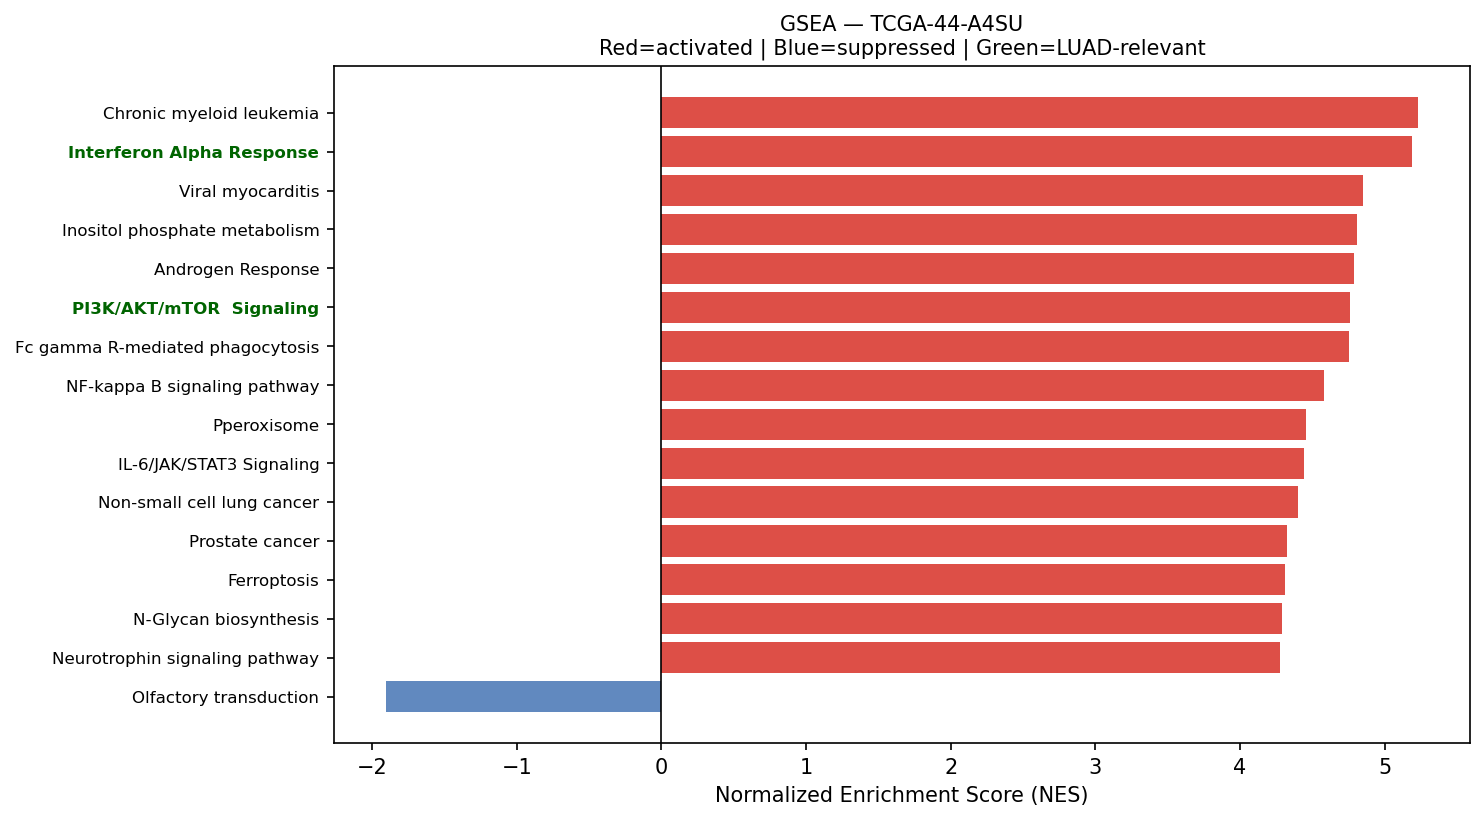

Source data for this figure (header and first rows):
Name	Term	ES	NES	NOM p-val	FDR q-val	FWER p-val	Tag %	Gene %	Lead_genes	gene_set_db	luad_relevant
prerank	Chronic myeloid leukemia	0.7053	5.231	0.0	0.0	0.0	65/76	23.97%	NFKBIA;CDKN1A;HDAC1;CCND1;GRB2;ARAF;BCL2…	KEGG_2021_Human	False
prerank	Interferon Alpha Response	0.7286	5.185	0.0	0.0	0.0	81/97	20.77%	HLA-C;LGALS3BP;CD74;LY6E;B2M;TXNIP;IFITM…	MSigDB_Hallmark_2020	True
prerank	Viral myocarditis	0.6996	4.847	0.0	0.0	0.0	41/57	18.88%	ACTB;ACTG1;HLA-B;HLA-C;HLA-DRA;HLA-A;HLA…	KEGG_2021_Human	False
prerank	Inositol phosphate metabolism	0.6327	4.805	0.0	0.0	0.0	62/73	30.23%	TPI1;CDIPT;INPPL1;ISYNA1;PI4KB;PIP4K2B;P…	KEGG_2021_Human	False
prerank	Androgen Response	0.6857	4.789	0.0	0.0	0.0	87/100	23.12%	KRT19;SAT1;B2M;AZGP1;H1-0;KRT8;DHCR24;ND…	MSigDB_Hallmark_2020	False
prerank	PI3K/AKT/mTOR  Signaling	0.6656	4.763	0.0	0.0	0.0	83/105	22.96%	CALR;PFN1;HSP90B1;ARF1;RAC1;CFL1;SFN;AP2…	MSigDB_Hallmark_2020	True
prerank	Fc gamma R-mediated phagocytosis	0.6661	4.75	0.0	0.0	0.0	65/96	20.17%	MARCKSL1;RAC1;CFL1;ACTR2;ARF6;GSN;MARCKS…	KEGG_2021_Human	False
prerank	NF-kappa B signaling pathway	0.6478	4.58	0.0	0.0	0.0	83/101	28.12%	NFKBIA;ICAM1;IRAK1;CCL19;PTGS2;CCL21;BCL…	KEGG_2021_Human	False
prerank	Pperoxisome	0.6725	4.454	0.0	0.0	0.0	76/103	21.12%	PRDX5;CRABP2;PABPC1;DHCR24;MVP;PRDX1;CNB…	MSigDB_Hallmark_2020	False
prerank	IL-6/JAK/STAT3 Signaling	0.625	4.444	0.0	0.0	0.0	68/87	27.16%	A2M;JUN;TNFRSF12A;IL13RA1;TNFRSF21;SOCS3…	MSigDB_Hallmark_2020	False
prerank	Non-small cell lung cancer	0.6667	4.398	0.0	0.0	0.0	52/72	21.67%	ERBB2;CDKN1A;MET;CCND1;EML4;GRB2;KIF5B;A…	KEGG_2021_Human	False
prerank	Prostate cancer	0.6179	4.327	0.0	0.0	0.0	71/97	22.61%	HSP90AB1;GSTP1;HSP90AA1;HSP90B1;SPINT1;N…	KEGG_2021_Human	False
prerank	Ferroptosis	0.6854	4.309	0.0	0.0	0.0	28/41	14.01%	FTL;SAT1;CP;GPX4;PRNP;ACSL1;SLC3A2;SAT2;…	KEGG_2021_Human	False
prerank	N-Glycan biosynthesis	0.6476	4.292	0.0	0.0	0.0	33/50	15.01%	DAD1;RPN2;DDOST;GANAB;RPN1;B4GALT1;DPM3;…	KEGG_2021_Human	False
prerank	Neurotrophin signaling pathway	0.6383	4.273	0.0	0.0	0.0	90/119	27.22%	BEX3;ARHGDIB;RAC1;YWHAE;JUN;RHOA;NFKBIA;…	KEGG_2021_Human	False
prerank	Pertussis	0.6617	4.258	0.0	0.0	0.0	60/76	27.22%	SFTPA2;SFTPA1;FOS;JUN;CFL1;C4BPA;RHOA;C3…	KEGG_2021_Human	False
prerank	Glioma	0.64	4.219	0.0	0.0	0.0	52/75	22.78%	CALM1;CALM2;CDKN1A;CCND1;GRB2;ARAF;SHC1;…	KEGG_2021_Human	False
prerank	Mitophagy	0.6944	4.216	0.0	0.0	0.0	59/68	26.02%	UBC;JUN;UBB;RPS27A;TOMM7;UBA52;ATF4;FIS1…	KEGG_2021_Human	False
prerank	Notch signaling pathway	0.6344	4.216	0.0	0.0	0.0	49/59	26.44%	APH1A;DTX4;HDAC1;NCSTN;KAT2A;HES1;TLE2;D…	KEGG_2021_Human	True
prerank	Cholesterol Homeostasis	0.7028	4.141	0.0	0.0	0.0	60/74	20.72%	ACTG1;S100A11;LGALS3;CLU;MAL2;LGMN;TNFRS…	MSigDB_Hallmark_2020	False
prerank	Thyroid cancer	0.7244	4.12	0.0	0.0	0.0	29/37	19.77%	CDH1;CTNNB1;CDKN1A;CCND1;NCOA4;RXRB;GADD…	KEGG_2021_Human	False
prerank	Renal cell carcinoma	0.6702	4.061	0.0	0.0	0.0	57/69	22.65%	RAC1;ELOB;JUN;VEGFA;CDKN1A;MET;GRB2;ARAF…	KEGG_2021_Human	False
prerank	ErbB signaling pathway	0.6067	4.038	0.0	0.0	0.0	60/85	22.65%	JUN;ERBB2;CDKN1A;GRB2;ARAF;SHC1;EGFR;AKT…	KEGG_2021_Human	False
prerank	TGF-beta Signaling	0.7713	4.032	0.0	0.0	0.0	47/54	17.00%	RHOA;CDH1;JUNB;FURIN;CTNNB1;ENG;IFNGR2;H…	MSigDB_Hallmark_2020	True
prerank	Bladder cancer	0.7164	3.946	0.0	0.0	0.0	35/41	23.86%	CDH1;MMP2;FGFR3;VEGFA;ERBB2;CDKN1A;CCND1…	KEGG_2021_Human	False
prerank	Protein export	0.8389	3.804	0.0	0.0	0.0	19/23	9.78%	HSPA5;SEC61A1;SRP9;SRP14;SEC61G;SRPRA;SE…	KEGG_2021_Human	False
prerank	Various types of N-glycan biosynthesis	0.6176	3.786	0.0	0.0	0.0	27/39	19.61%	DAD1;RPN2;DDOST;RPN1;B4GALT1;STT3B;STT3A…	KEGG_2021_Human	False
prerank	Fc epsilon RI signaling pathway	0.6138	3.786	0.0	0.0	0.0	48/67	25.71%	RAC1;GRB2;RAC2;MAPK13;AKT1;MAPK3;MAP2K2;…	KEGG_2021_Human	False
prerank	Citrate cycle (TCA cycle)	0.678	3.78	0.0	0.0	0.0	23/30	15.82%	IDH2;MDH2;DLST;IDH3B;OGDH;SUCLG2;SDHC;ID…	KEGG_2021_Human	False
prerank	Reactive Oxygen Species Pathway	0.7006	3.769	0.0	0.0	0.0	38/48	18.40%	FTL;PRDX4;JUNB;PRDX6;GPX4;PRDX1;TXN;PDLI…	MSigDB_Hallmark_2020	False
prerank	Chagas disease	0.5982	3.728	0.0	0.0	0.0	70/101	27.44%	CALR;FOS;JUN;GNAS;NFKBIA;C3;IRAK1;C1QA;G…	KEGG_2021_Human	False
prerank	Biosynthesis of unsaturated fatty acids	0.6343	3.708	0.0	0.0	0.0	21/27	28.20%	ELOVL1;ELOVL5;SCP2;HACD3;SCD;HACD2;TECR;…	KEGG_2021_Human	False
prerank	Coagulation	0.5314	3.702	0.0	0.0	0.0	74/138	15.71%	TIMP1;CLU;SPARC;SERPINA1;RAC1;MMP7;FN1;A…	MSigDB_Hallmark_2020	False
prerank	Base excision repair	0.7174	3.692	0.0	0.0	0.0	31/33	27.24%	APEX1;PCNA;POLD2;POLE3;PARP3;NTHL1;MPG;H…	KEGG_2021_Human	False
prerank	Vasopressin-regulated water reabsorption	0.6022	3.686	0.0	0.0	0.0	33/44	20.00%	ARHGDIB;GNAS;RAB11B;AQP3;CREB3;ARHGDIA;D…	KEGG_2021_Human	False
prerank	Basal cell carcinoma	0.5382	3.672	0.0	0.0	0.0	42/63	29.60%	CTNNB1;CDKN1A;DVL1;GADD45B;DVL3;GADD45A;…	KEGG_2021_Human	False
prerank	Legionellosis	0.6491	3.661	0.0	0.0	0.0	47/57	27.16%	EEF1A1;ARF1;HSPA8;NFKBIA;HSPA1A;C3;RAB1A…	KEGG_2021_Human	False
prerank	Pancreatic cancer	0.685	3.648	0.0	0.0	0.0	58/76	21.67%	RAC1;VEGFA;ERBB2;CDKN1A;CCND1;ARAF;BCL2L…	KEGG_2021_Human	False
prerank	Bacterial invasion of epithelial cells	0.6828	3.624	0.0	0.0	0.0	53/77	15.95%	ACTB;ACTG1;RAC1;FN1;RHOA;CDH1;CTTN;CTNNB…	KEGG_2021_Human	False
prerank	Vibrio cholerae infection	0.6342	3.616	0.0	0.0	0.0	35/50	20.00%	ACTB;ACTG1;PDIA4;ARF1;KDELR1;KDELR2;SEC6…	KEGG_2021_Human	False
prerank	SNARE interactions in vesicular transpor…	0.7135	3.614	0.0	0.0	0.0	28/33	23.32%	VAMP8;VAMP5;VAMP3;STX16;STX4;VAMP2;YKT6;…	KEGG_2021_Human	False
prerank	Myc Targets V2	0.7014	3.611	0.0	0.0	0.0	50/57	23.59%	CBX3;SRM;HSPD1;NPM1;GNL3;FARSA;NOP56;MRT…	MSigDB_Hallmark_2020	True
prerank	Allograft rejection	0.6573	3.585	0.0	0.0	0.0	17/35	13.29%	HLA-B;HLA-C;HLA-DRA;HLA-A;HLA-E;HLA-DRB1…	KEGG_2021_Human	False
prerank	Epithelial cell signaling in Helicobacte…	0.6375	3.569	0.0	0.0	0.0	54/70	25.93%	RAC1;JUN;NFKBIA;ATP6V0E1;ATP6V1F;ATP6AP1…	KEGG_2021_Human	False
prerank	Proteasome	0.7676	3.51	0.0	0.0	0.0	37/46	15.32%	PSME1;PSMB4;PSMA7;PSMB5;PSMB3;PSMB6;PSME…	KEGG_2021_Human	False
prerank	Amino sugar and nucleotide sugar metabol…	0.6621	3.509	0.0	0.0	0.0	43/48	29.08%	GFUS;GALE;CYB5R3;GPI;CYB5R1;UGP2;HEXB;UA…	KEGG_2021_Human	False
prerank	Fatty acid elongation	0.6637	3.499	0.0	0.0	0.0	22/27	28.20%	ECHS1;ELOVL1;PPT1;HADHA;ELOVL5;HADHB;HAC…	KEGG_2021_Human	False
prerank	VEGF signaling pathway	0.6176	3.479	0.0	0.0	0.0	46/59	26.39%	HSPB1;RAC1;VEGFA;PTGS2;MAPKAPK2;KDR;RAC2…	KEGG_2021_Human	False
prerank	Valine, leucine and isoleucine degradati…	0.6282	3.464	0.0	0.0	0.0	43/48	30.22%	ECHS1;HSD17B10;HADHA;HIBADH;ALDH9A1;HADH…	KEGG_2021_Human	False
prerank	RNA polymerase	0.7056	3.456	0.0	0.0	0.0	28/31	27.11%	POLR2L;POLR2G;POLR2E;POLR2K;POLR2J;POLR2…	KEGG_2021_Human	True
prerank	Hematopoietic cell lineage	0.5007	3.412	0.0	0.0	0.0	60/96	26.71%	HLA-DRA;HLA-DRB1;HLA-DRB5;CD24;HLA-DPA1;…	KEGG_2021_Human	False
prerank	p53 signaling pathway	0.6591	3.404	0.0	0.0	0.0	65/73	30.36%	IGFBP3;SFN;PERP;SHISA5;CDKN1A;EI24;CCND1…	KEGG_2021_Human	True
prerank	Transcriptional misregulation in cancer	0.432	3.377	0.0	0.0	0.0	121/191	25.97%	IGFBP3;SPINT1;H3-3B;DDX5;JUP;FUS;DUSP6;C…	KEGG_2021_Human	False
prerank	Lysine degradation	0.608	3.366	0.0	0.0	0.0	52/63	25.76%	ECHS1;PLOD1;DLST;HADHA;ALDH9A1;COLGALT1;…	KEGG_2021_Human	False
prerank	B cell receptor signaling pathway	0.6227	3.323	0.0	0.0	0.0	67/79	30.41%	FOS;RAC1;JUN;NFKBIA;CD81;CD79A;GRB2;INPP…	KEGG_2021_Human	False
prerank	Notch Signaling	0.7078	3.314	0.0	0.0	0.0	28/32	23.81%	APH1A;DTX4;CCND1;KAT2A;HES1;PPARD;LFNG;C…	MSigDB_Hallmark_2020	True
prerank	Fructose and mannose metabolism	0.6402	3.313	0.0	0.0	0.0	29/33	32.31%	TPI1;GFUS;PFKL;FBP1;PFKFB3;HK1;HK2;GMPPA…	KEGG_2021_Human	False
prerank	Basal transcription factors	0.5833	3.3	0.0	0.0	0.0	34/44	28.34%	TAF7;TAF13;GTF2F1;TAF15;TAF11;GTF2B;TAF9…	KEGG_2021_Human	False
prerank	Renin secretion	0.3881	3.239	0.0	0.0	0.0	47/69	34.75%	GNAS;CTSB;CALM1;CALM2;GNAI2;AGT;CALM3;IT…	KEGG_2021_Human	False
prerank	Intestinal immune network for IgA produc…	0.5686	3.189	0.0	0.0	0.0	26/45	24.85%	HLA-DRA;PIGR;HLA-DRB1;HLA-DRB5;HLA-DPA1;…	KEGG_2021_Human	True
... 89 more rows
